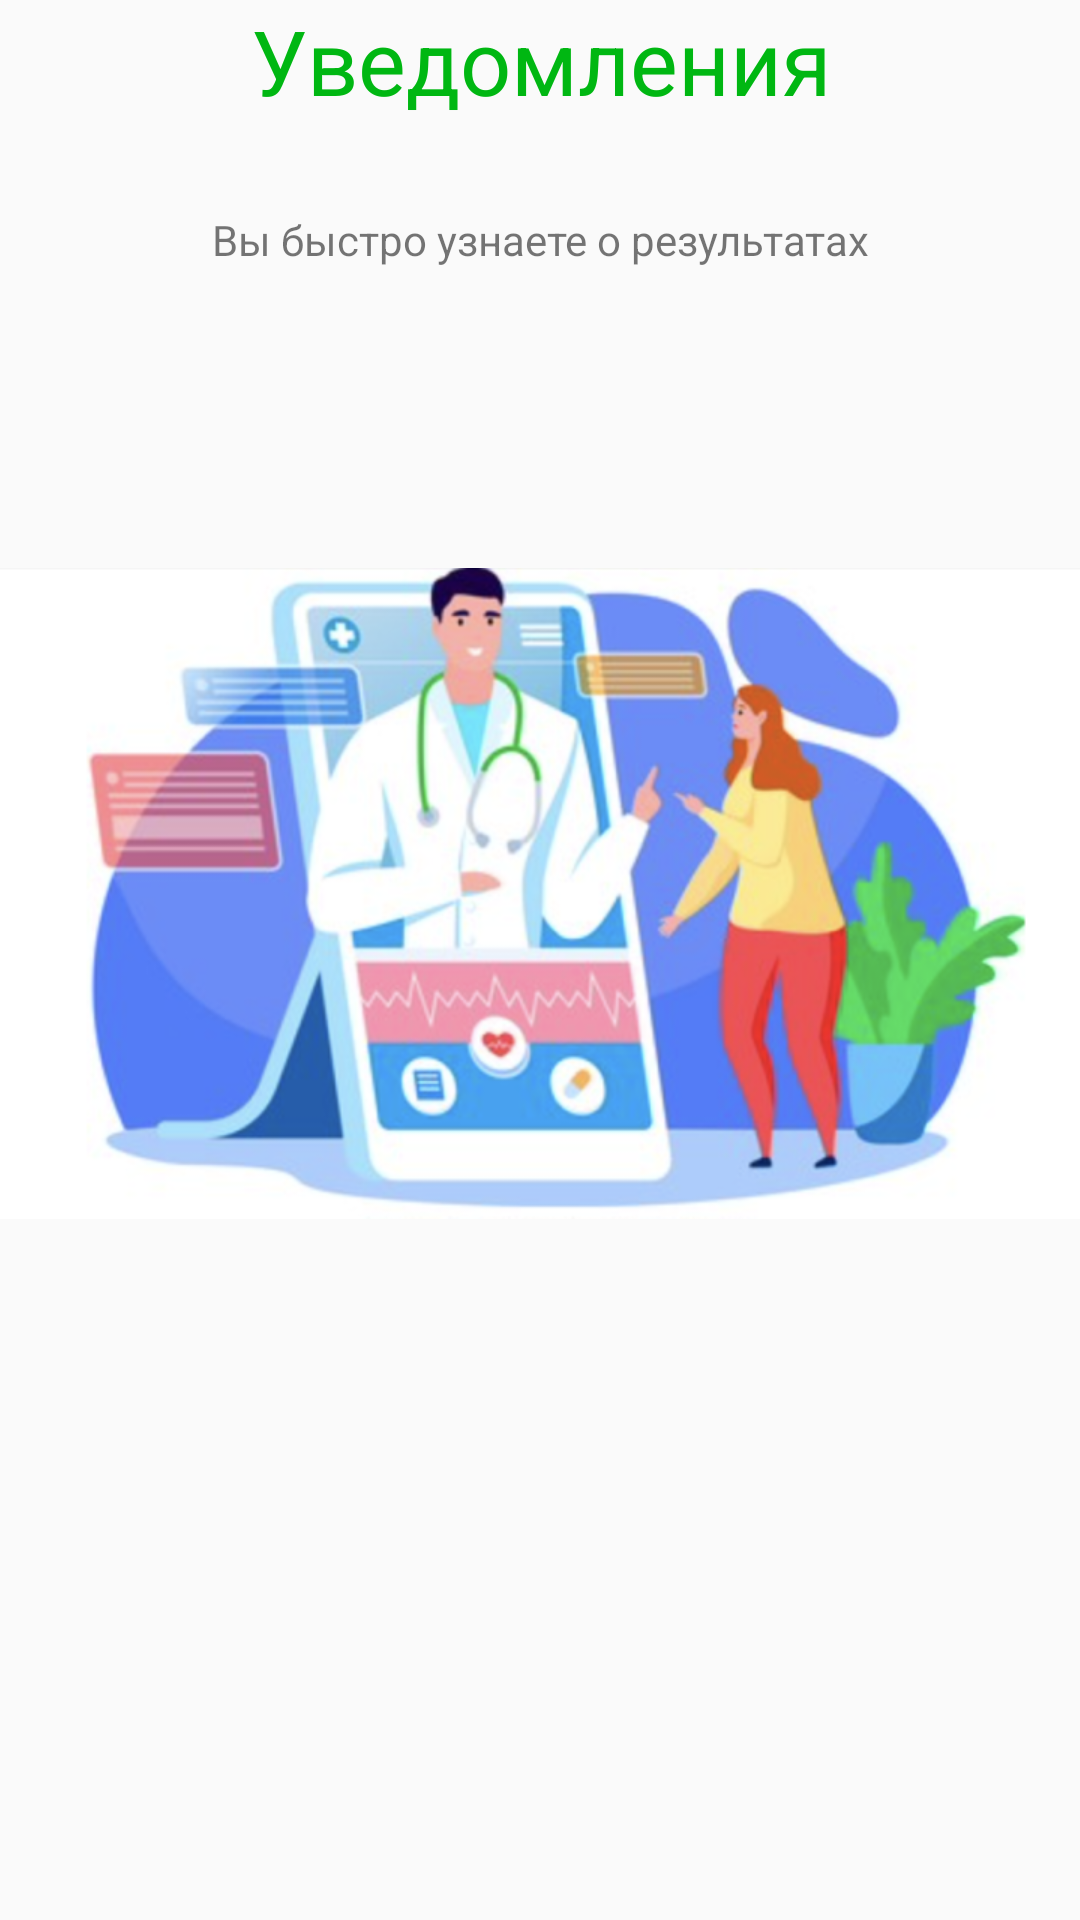

Layout XML and referenced resources for this Android screen:
<!-- AndroidManifest.xml: application theme Theme.MedCenter -->
<!-- res/layout/fragment_notification.xml -->
<?xml version="1.0" encoding="utf-8"?>
<androidx.constraintlayout.widget.ConstraintLayout xmlns:android="http://schemas.android.com/apk/res/android"
    xmlns:app="http://schemas.android.com/apk/res-auto"
    xmlns:tools="http://schemas.android.com/tools"
    android:layout_width="match_parent"
    android:layout_height="match_parent"
    tools:context=".Fragment_notification">

    
    <TextView
        android:id="@+id/textView1"
        android:layout_width="match_parent"
        android:layout_height="wrap_content"
        android:text="Уведомления"
        android:textAlignment="center"
        android:textColor="@color/green"
        android:textSize="30sp"
        app:layout_constraintEnd_toEndOf="parent"
        app:layout_constraintStart_toStartOf="parent"
        app:layout_constraintTop_toTopOf="parent" />

    <TextView
        android:id="@+id/textView2"
        android:layout_width="match_parent"
        android:layout_height="wrap_content"
        android:layout_marginTop="30dp"
        android:text="Вы быстро узнаете о результатах"
        android:textAlignment="center"
        app:layout_constraintEnd_toEndOf="parent"
        app:layout_constraintStart_toStartOf="parent"
        app:layout_constraintTop_toBottomOf="@+id/textView1" />

    <ImageView
        android:id="@+id/imageView1"
        android:layout_width="366dp"
        android:layout_height="217dp"
        android:layout_marginStart="105dp"
        android:layout_marginTop="100dp"
        android:layout_marginEnd="105dp"
        android:src="@drawable/img_notification"
        app:layout_constraintEnd_toEndOf="parent"
        app:layout_constraintStart_toStartOf="parent"
        app:layout_constraintTop_toBottomOf="@+id/textView2" />


</androidx.constraintlayout.widget.ConstraintLayout>
<!-- resources referenced by this layout -->
<resources>
  <color name="green">#00B712</color>
  <!-- drawable img_notification: png bitmap (drawable, 382224 bytes) -->
  <style name="Theme.MedCenter" parent="Base.Theme.MedCenter" />
  <style name="Base.Theme.MedCenter" parent="Theme.AppCompat.Light.NoActionBar">
          
          
      </style>
</resources>
